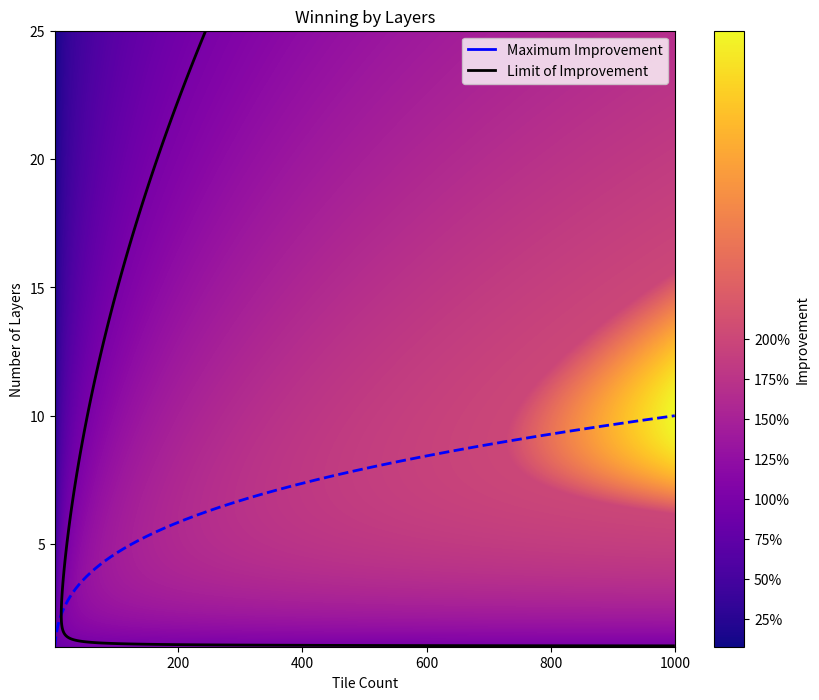
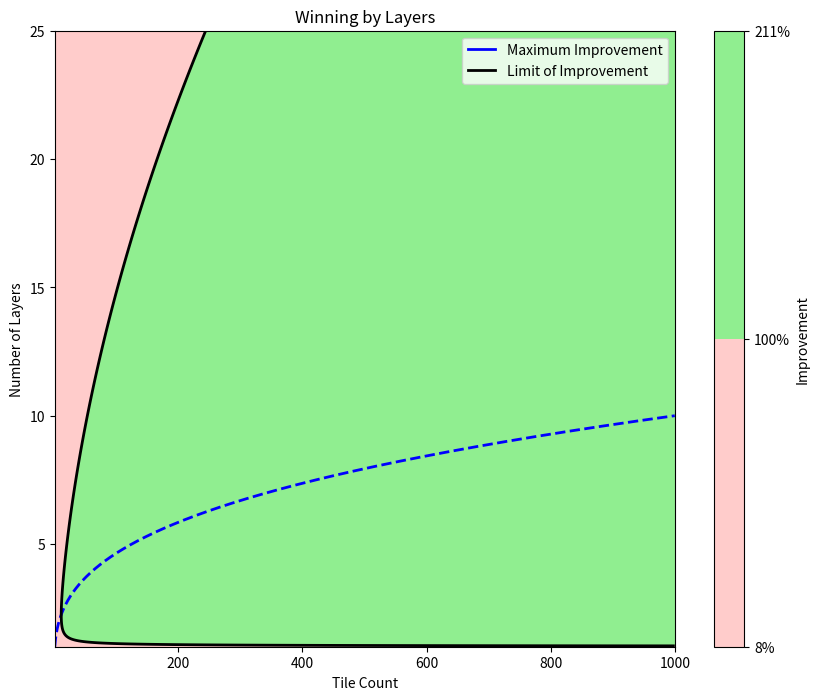
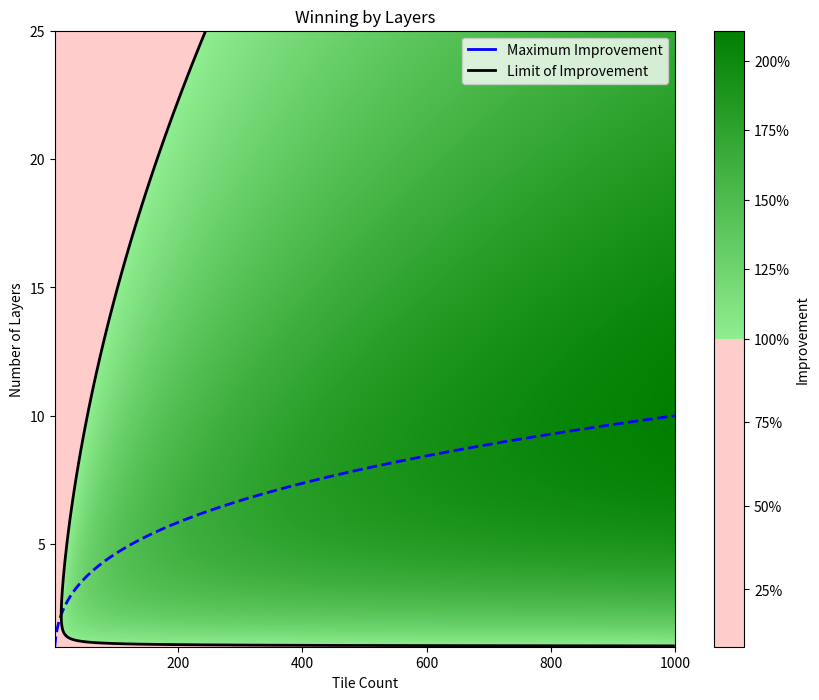

Here is the Python script that generated these plots, in order:
import numpy as np
from mpl_toolkits.mplot3d import Axes3D
import seaborn as sns
from scipy.interpolate import griddata
from scipy.interpolate import griddata
import sympy as sp
import numpy as np
import matplotlib.pyplot as plt
from mpl_toolkits.mplot3d import Axes3D
from matplotlib.colors import LinearSegmentedColormap, TwoSlopeNorm, BoundaryNorm, ListedColormap

# Define symbolic variables
A_sym, L_sym = sp.symbols('A L', real=True, positive=True)

# Define your expression symbolically
z_expr = sp.sqrt(A_sym * L_sym) / (sp.sqrt(A_sym) + (L_sym**(sp.Rational(3,2)) / 2))
import matplotlib.pyplot as plt

TILES = 1000
LAYER_MAX = 25

class Plot3DFramework:
    """Framework for creating 3D plots and 2D heatmaps from XYZ data."""
    
    def __init__(self, x_data=None, y_data=None, z_data=None):
        """
        Initialize the plotting framework.
        
        Args:
            x_data: X-axis data
            y_data: Y-axis data
            z_data: Z-axis data (or heat intensity for heatmap)
        """
        self.x_data = x_data
        self.y_data = y_data
        self.z_data = z_data
    
    def set_data(self, x_data, y_data, z_data):
        """Update the data for plotting."""
        self.x_data = x_data
        self.y_data = y_data
        self.z_data = z_data
    
    def plot_3d_scatter(self, title="3D Scatter Plot", xlabel="X", ylabel="Y", zlabel="Z", 
                       color='b', marker='o', figsize=(10, 8)):
        """
        Create a rotatable 3D scatter plot.
        
        Args:
            title: Plot title
            xlabel, ylabel, zlabel: Axis labels
            color: Point color
            marker: Marker style
            figsize: Figure size tuple
        """
        fig = plt.figure(figsize=figsize)
        ax = fig.add_subplot(111, projection='3d')
        
        ax.scatter(self.x_data, self.y_data, self.z_data, c=color, marker=marker)
        ax.set_xlabel(xlabel)
        ax.set_ylabel(ylabel)
        ax.set_zlabel(zlabel)
        ax.set_title(title)
        
        plt.show()
        return fig, ax
    
    def plot_3d_surface(self, title="3D Surface Plot", xlabel="X", ylabel="Y", 
                       zlabel="Z", cmap='viridis', figsize=(10, 8)):
        """
        Create a rotatable 3D surface plot.
        Requires gridded data or will grid the data automatically.
        
        Args:
            title: Plot title
            xlabel, ylabel, zlabel: Axis labels
            cmap: Colormap for surface
            figsize: Figure size tuple
        """
        fig = plt.figure(figsize=figsize)
        ax = fig.add_subplot(111, projection='3d')
        
        # If data is not gridded, create a grid
        if self.x_data.ndim == 1:
            xi = np.linspace(self.x_data.min(), self.x_data.max(), 50)
            yi = np.linspace(self.y_data.min(), self.y_data.max(), 50)
            X, Y = np.meshgrid(xi, yi)
            Z = griddata((self.x_data, self.y_data), self.z_data, (X, Y), method='cubic')
        else:
            X, Y, Z = self.x_data, self.y_data, self.z_data
        
        surf = ax.plot_surface(X, Y, Z, cmap=cmap)
        ax.set_xlabel(xlabel)
        ax.set_ylabel(ylabel)
        ax.set_zlabel(zlabel)
        ax.set_title(title)
        fig.colorbar(surf, shrink=0.5, aspect=5)
        
        plt.show()
        return fig, ax
    
    def plot_2d_heatmap(self, title="2D Heatmap", xlabel="Area", ylabel="Number of Layers", 
                       cmap='viridis', figsize=(10, 8), interpolation='nearest', plot_lines=True, norm=None):
        """
        Create a 2D heatmap where Z values represent heat intensity.
        
        Args:
            title: Plot title
            xlabel, ylabel: Axis labels
            cmap: Colormap for heatmap
            figsize: Figure size tuple
            interpolation: Interpolation method
        """
        fig, ax = plt.subplots(figsize=figsize)
        
        if self.x_data.ndim == 1:
            xi = np.linspace(self.x_data.min(), self.x_data.max(), 100)
            yi = np.linspace(self.y_data.min(), self.y_data.max(), 100)
            X, Y = np.meshgrid(xi, yi)
            Z = griddata((self.x_data, self.y_data), self.z_data, (X, Y), method='cubic')
        else:
            X, Y, Z = self.x_data, self.y_data, self.z_data
        
        im = ax.imshow(Z, extent=[X.min(), X.max(), Y.min(), Y.max()], 
                        origin='lower', cmap=cmap, aspect='auto', interpolation=interpolation, norm=norm)
        ax.set_xlabel(xlabel)
        ax.set_ylabel(ylabel)
        ax.set_title(title)

        from matplotlib.ticker import PercentFormatter
        cbar = fig.colorbar(im, ax=ax, label='Improvement')
        cbar.ax.yaxis.set_major_formatter(PercentFormatter(1.0))
        
        if plot_lines:
            # L = A^(1/3)
            A_line = np.linspace(X.min(), X.max(), 1000)
            L_cube_root = A_line**(1/3)
            ax.plot(A_line, L_cube_root, 'b--', linewidth=2, label='$L = A^{1/3}$')
            # Z = 1
            contour = ax.contour(X, Y, Z, levels=[1], colors='black', linewidths=2)
            from matplotlib.lines import Line2D
            custom_lines = [Line2D([0], [0], color='blue', linewidth=2),
                            Line2D([0], [0], color='black', linewidth=2)]
            ax.legend(custom_lines, ['Maximum Improvement', 'Limit of Improvement'], loc='best')
        plt.show()
        return fig, ax

z_func = sp.lambdify((A_sym, L_sym), z_expr, 'numpy')

def create_binary_red_green_cmap():
    """Create a binary red/green colormap with hard boundary."""
    colors = ['#ffcccb', '#90ee90']
    n_bins = 2  # Only 2 colors
    cmap = LinearSegmentedColormap.from_list('binary_red_green', colors, N=n_bins)
    return cmap

def create_red_gradient_green_cmap(n_green_bins=256):
    """
    Create a colormap with constant light red below midpoint,
    and gradient from light to dark green above midpoint.
    """
    red_color = np.array([1.0, 0.8, 0.8, 1.0])   
    light_green = np.array([0.56, 0.93, 0.56, 1.0])
    dark_green = np.array([0.0, 0.5, 0.0, 1.0])
    green_gradient = np.linspace(light_green, dark_green, n_green_bins)
    colors = np.vstack([np.tile(red_color, (n_green_bins, 1)), green_gradient])
    cmap = ListedColormap(colors)
    return cmap

if __name__ == "__main__":
    A_vals = np.linspace(1, TILES, 1000)
    L_vals = np.linspace(1, LAYER_MAX, 1000)
    A, L = np.meshgrid(A_vals, L_vals)
    z = z_func(A, L)
    vmin = np.min(z)
    vmax = np.max(z)

    plotter = Plot3DFramework(A, L, z)    
    
    norm = TwoSlopeNorm(vmin=vmin, vcenter=2.0, vmax=vmax)
    plotter.plot_2d_heatmap(title="Winning by Layers", xlabel="Tile Count", ylabel="Number of Layers", cmap="plasma", interpolation="bilinear", norm=norm)
    
    binary_norm = BoundaryNorm([vmin, 1.0, vmax], ncolors=2)
    binary_cmap = create_binary_red_green_cmap()
    plotter.plot_2d_heatmap(title="Winning by Layers", xlabel="Tile Count", ylabel="Number of Layers", cmap=binary_cmap, interpolation="nearest", norm=binary_norm)

    gradient_norm = TwoSlopeNorm(vmin=vmin, vcenter=1.0, vmax=vmax)
    gradient_cmap = create_red_gradient_green_cmap()
    plotter.plot_2d_heatmap(title="Winning by Layers", xlabel="Tile Count", ylabel="Number of Layers", cmap=gradient_cmap, interpolation="nearest", norm=gradient_norm)
